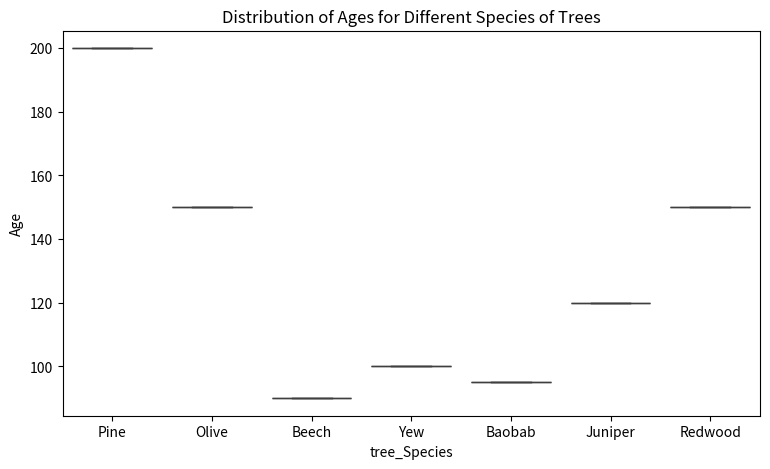

This figure's Python source:

import seaborn as sns
import matplotlib.pyplot as plt
import pandas as pd
 
# Sample dataframe with 'Species' and 'age' columns
data = {'tree_Species': ['Pine', 'Olive', 'Beech', 'Yew', 'Baobab', 'Juniper', 'Redwood'],
        'age': [200, 150, 90, 100, 95, 120, 150]}
df = pd.DataFrame(data)

# Create a box plot
plt.figure(figsize=(9, 5))
sns.boxplot(x='tree_Species', y='age', data=df)

# Set plot title and labels
plt.title('Distribution of Ages for Different Species of Trees')
plt.xlabel('tree_Species')
plt.ylabel('Age')

# Show the plot
plt.show()
